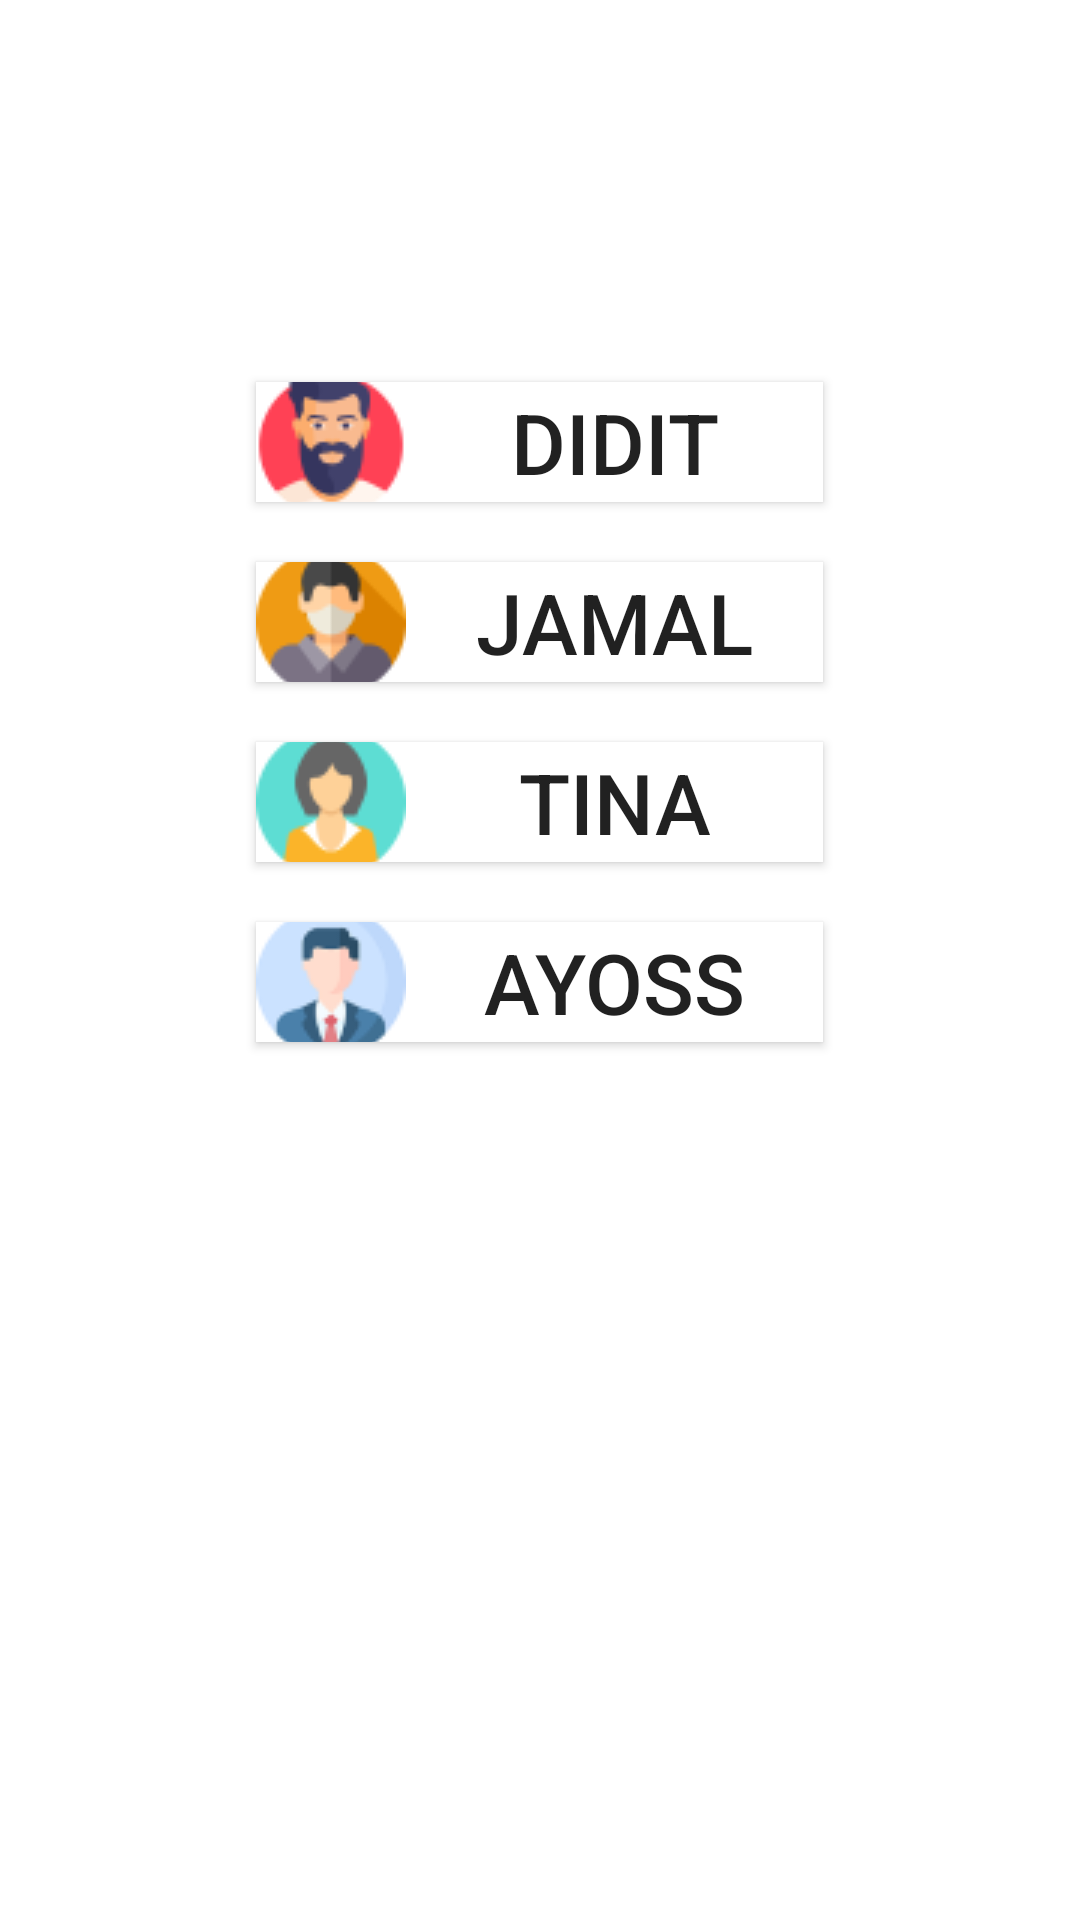

The Android layout XML behind this screen, and the referenced resources:
<!-- AndroidManifest.xml: application theme Theme.ChattingOnic3 -->
<!-- res/layout/activity_main.xml -->
<?xml version="1.0" encoding="utf-8"?>
<androidx.constraintlayout.widget.ConstraintLayout xmlns:android="http://schemas.android.com/apk/res/android"
    xmlns:app="http://schemas.android.com/apk/res-auto"
    xmlns:tools="http://schemas.android.com/tools"
    android:layout_width="match_parent"
    android:layout_height="match_parent"
    tools:context=".MainActivity">

    <ImageView
        android:id="@+id/imageView"
        android:layout_width="411dp"
        android:layout_height="681dp"
        android:scaleType="fitXY"
        app:srcCompat="@drawable/background_intro"
        tools:layout_editor_absoluteX="0dp" />

    <ScrollView
        android:layout_width="match_parent"
        android:layout_height="match_parent"
        app:layout_constraintStart_toStartOf="parent"
        tools:layout_editor_absoluteY="-16dp">

        <LinearLayout
            android:layout_width="match_parent"
            android:layout_height="wrap_content"
            android:layout_gravity="center_horizontal"
            android:orientation="vertical">
            <TextView
                android:id="@+id/textView"
                android:layout_width="wrap_content"
                android:layout_height="wrap_content"
                android:layout_gravity="center_horizontal"
                android:layout_marginStart="32dp"
                android:layout_marginTop="64dp"
                android:layout_marginEnd="32dp"
                android:text="Contact Name"
                android:textAlignment="center"
                android:textColor="#ffffffff"
                android:textSize="40sp"
                android:textStyle="bold"
                app:layout_constraintEnd_toEndOf="parent"
                app:layout_constraintStart_toStartOf="@+id/imageView"
                app:layout_constraintTop_toTopOf="parent" />
            <androidx.appcompat.widget.AppCompatButton
                android:layout_width="189dp"
                android:layout_height="40dp"
                android:layout_gravity="center_horizontal"
                android:layout_margin="10dp"
                android:background="@color/white"
                android:drawableLeft="@drawable/man"
                android:text="didit"
                android:onClick="pagedidit"
                android:textAlignment="center"
                android:textSize="28dp"
                tools:layout_editor_absoluteX="111dp"
                tools:layout_editor_absoluteY="145dp" />

            <androidx.appcompat.widget.AppCompatButton
                android:layout_width="189dp"
                android:layout_height="40dp"
                android:layout_gravity="center_horizontal"
                android:layout_margin="10dp"
                android:background="@color/white"
                android:drawableLeft="@drawable/kamu"
                android:text="JAMAL"
                android:onClick="pageJamal"
                android:textAlignment="center"
                android:textSize="28dp"
                tools:layout_editor_absoluteX="111dp"
                tools:layout_editor_absoluteY="192dp" />

            <androidx.appcompat.widget.AppCompatButton
                android:layout_width="189dp"
                android:layout_height="40dp"
                android:layout_gravity="center_horizontal"
                android:layout_margin="10dp"
                android:background="@color/white"
                android:drawableLeft="@drawable/girl"
                android:text="TINA"
                android:onClick="pageTina"
                android:textAlignment="center"
                android:textSize="28dp"
                tools:layout_editor_absoluteX="111dp"
                tools:layout_editor_absoluteY="192dp" />

            <androidx.appcompat.widget.AppCompatButton
                android:layout_width="189dp"
                android:layout_height="40dp"
                android:layout_gravity="center_horizontal"
                android:layout_margin="10dp"
                android:background="@color/white"
                android:drawableLeft="@drawable/profile"
                android:text="ayoss"
                android:onClick="pageayoss"
                android:textAlignment="center"
                android:textSize="28dp"
                tools:layout_editor_absoluteX="111dp"
                tools:layout_editor_absoluteY="192dp" />

            <ImageView
                android:id="@+id/imageView2"
                android:layout_width="match_parent"
                android:layout_height="wrap_content"
                app:srcCompat="@drawable/women2" />
        </LinearLayout>
    </ScrollView>

</androidx.constraintlayout.widget.ConstraintLayout>
<!-- resources referenced by this layout -->
<resources>
  <!-- drawable girl: png bitmap (drawable, 2543 bytes) -->
  <!-- drawable kamu: png bitmap (drawable, 2757 bytes) -->
  <!-- drawable man: png bitmap (drawable, 3139 bytes) -->
  <!-- drawable profile: png bitmap (drawable, 3102 bytes) -->
  <style name="Theme.ChattingOnic3" parent="Theme.MaterialComponents.DayNight.DarkActionBar">
          
          <item name="colorPrimary">@color/purple_500</item>
          <item name="colorPrimaryVariant">@color/purple_700</item>
          <item name="colorOnPrimary">@color/white</item>
          
          <item name="colorSecondary">@color/teal_200</item>
          <item name="colorSecondaryVariant">@color/teal_700</item>
          <item name="colorOnSecondary">@color/black</item>
          
          <item name="android:statusBarColor" tools:targetApi="l">?attr/colorPrimaryVariant</item>
          
      </style>
  <!-- not gathered from this repository: default colours our renderer supplied (Android Studio template values) -->
  <color name="purple_500">#FF6200EE</color>
  <color name="purple_700">#FF3700B3</color>
  <color name="teal_200">#FF03DAC5</color>
  <color name="teal_700">#FF018786</color>
  <color name="black">#FF000000</color>
  <color name="white">#FFFFFFFF</color>
</resources>
